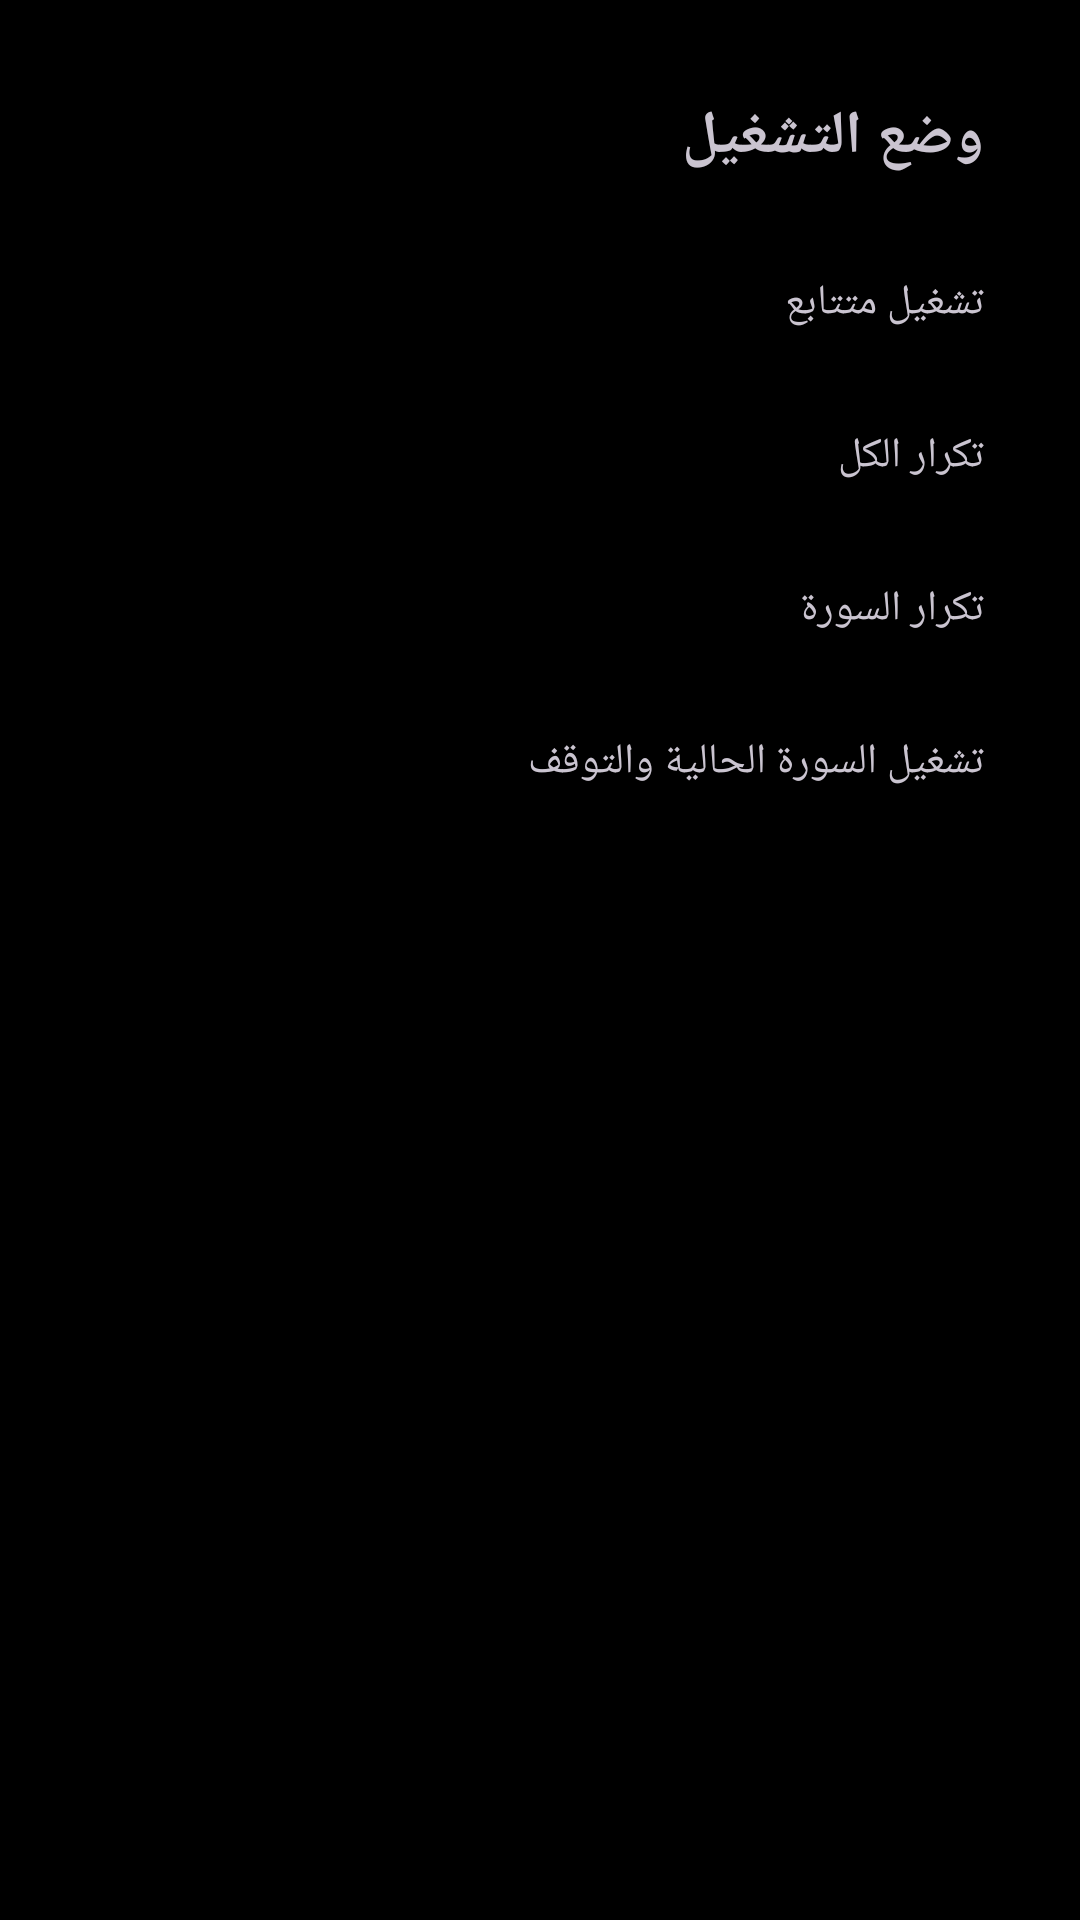

This screen was rendered from an Android layout file. Write that file and the resources it references.
<!-- AndroidManifest.xml: application theme Theme.KitabAlHuda -->
<!-- res/layout/bottom_sheet_playback_mode.xml -->
<?xml version="1.0" encoding="utf-8"?>
<LinearLayout xmlns:android="http://schemas.android.com/apk/res/android"
    android:layout_width="match_parent"
    android:layout_height="wrap_content"
    android:orientation="vertical"
    android:padding="16dp">

    <TextView
        android:layout_width="match_parent"
        android:layout_height="wrap_content"
        android:padding="16dp"
        android:text="@string/playback_mode_title"
        android:textSize="20sp"
        android:textStyle="bold" />

    <TextView
        android:id="@+id/mode_sequential"
        android:layout_width="match_parent"
        android:layout_height="wrap_content"
        android:padding="16dp"
        android:text="@string/mode_sequential"
        android:background="?attr/selectableItemBackground" />

    <TextView
        android:id="@+id/mode_repeat_all"
        android:layout_width="match_parent"
        android:layout_height="wrap_content"
        android:padding="16dp"
        android:text="@string/mode_repeat_all"
        android:background="?attr/selectableItemBackground" />

    <TextView
        android:id="@+id/mode_repeat_one"
        android:layout_width="match_parent"
        android:layout_height="wrap_content"
        android:padding="16dp"
        android:text="@string/mode_repeat_one"
        android:background="?attr/selectableItemBackground" />

    <TextView
        android:id="@+id/mode_play_once_stop"
        android:layout_width="match_parent"
        android:layout_height="wrap_content"
        android:padding="16dp"
        android:text="@string/mode_play_once_stop"
        android:background="?attr/selectableItemBackground" />

</LinearLayout>
<!-- resources referenced by this layout -->
<resources>
  <string name="mode_play_once_stop">تشغيل السورة الحالية والتوقف</string>
  <string name="mode_repeat_all">تكرار الكل</string>
  <string name="mode_repeat_one">تكرار السورة</string>
  <string name="mode_sequential">تشغيل متتابع</string>
  <string name="playback_mode_title">وضع التشغيل</string>
  <style name="Theme.KitabAlHuda" parent="Theme.Material3.Dark.NoActionBar">
          
          <item name="colorPrimary">@color/huda_teal</item>
          <item name="colorOnPrimary">@color/black</item>
          <item name="colorPrimaryContainer">@color/huda_teal_dark</item>
          <item name="colorOnPrimaryContainer">@color/white</item>
  
          
          <item name="colorSecondary">@color/huda_gold</item>
          <item name="colorOnSecondary">@color/black</item>
          <item name="colorSecondaryContainer">@color/huda_gold_dark</item>
          <item name="colorOnSecondaryContainer">@color/white</item>
  
          
          <item name="colorTertiary">@color/huda_teal_light</item>
          <item name="colorOnTertiary">@color/black</item>
          <item name="colorTertiaryContainer">@color/huda_teal_dark</item>
          <item name="colorOnTertiaryContainer">@color/white</item>
  
          
          <item name="colorError">@color/error</item>
          <item name="colorOnError">@color/black</item>
          <item name="colorErrorContainer">@color/outline</item>
          <item name="colorOnErrorContainer">@color/white</item>
  
          
          <item name="android:colorBackground">@color/background</item>
          <item name="colorOnBackground">@color/white</item>
          <item name="colorSurface">@color/surface_elevated</item>
          <item name="colorOnSurface">@color/white</item>
          <item name="colorSurfaceVariant">@color/outline</item>
          <item name="colorOnSurfaceVariant">@color/off_white</item>
          <item name="colorOutline">@color/outline</item>
          <item name="colorOutlineVariant">@color/surface_elevated</item>
          <item name="colorSurfaceInverse">@color/white</item>
          <item name="colorOnSurfaceInverse">@color/surface_elevated</item>
          <item name="colorPrimaryInverse">@color/white</item>
  
          
          <item name="android:statusBarColor">@color/background</item>
  
          
          <item name="android:navigationBarColor">@color/background</item>
  
          
          <item name="textAppearanceHeadline1">@style/TextAppearance.App.Headline1</item>
          <item name="textAppearanceHeadline2">@style/TextAppearance.App.Headline2</item>
      </style>
  <color name="huda_teal">#03DAC5</color>
  <color name="black">#FF000000</color>
  <color name="huda_teal_dark">#018786</color>
  <color name="white">#FFFFFFFF</color>
  <color name="huda_gold">#C5A059</color>
  <color name="huda_gold_dark">#8B6F3A</color>
  <color name="huda_teal_light">#A7FFEB</color>
  <color name="error">#CF6679</color>
  <color name="outline">#564D4D</color>
  <color name="background">#000000</color>
  <color name="surface_elevated">#221F1F</color>
  <color name="off_white">#F5F5F1</color>
  <style name="TextAppearance.App.Headline1" parent="TextAppearance.Material3.HeadlineLarge">
          <item name="android:textColor">@color/white</item>
      </style>
  <style name="TextAppearance.App.Headline2" parent="TextAppearance.Material3.HeadlineMedium">
          <item name="android:textColor">@color/off_white</item>
      </style>
</resources>
